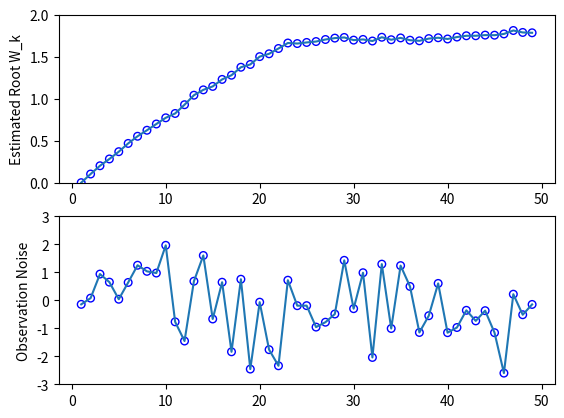

Recreate this plot in Python.
"""
Robbins-Monro Algorithm
"""

import math
import numpy as np
import matplotlib.pyplot as plt


def fun(x):
    return math.pow(x, 3) - 5


def RobbinsMonro(k):
    w_k = 0
    estimated_root = []
    observation_noise = []
    x_axis = []
    for i in range(1, k):
        noise = np.random.randn()
        w_k_1 = w_k - 1/k * (fun(w_k) + noise)
        estimated_root.append(w_k)
        observation_noise.append(noise)
        x_axis.append(i)
        w_k = w_k_1
    plt.subplot(211)
    plt.scatter(x_axis, estimated_root, s=30, facecolors='none', edgecolors='b')
    plt.plot(x_axis, estimated_root)
    plt.ylabel("Estimated Root W_k")
    plt.ylim((0, 2))

    plt.subplot(212)
    plt.scatter(x_axis, observation_noise, s=30, facecolors='none', edgecolors='b')
    plt.plot(x_axis, observation_noise)
    plt.ylabel("Observation Noise")
    plt.ylim((-3, 3))
    plt.show()


if __name__ == "__main__":
    RobbinsMonro(50)

